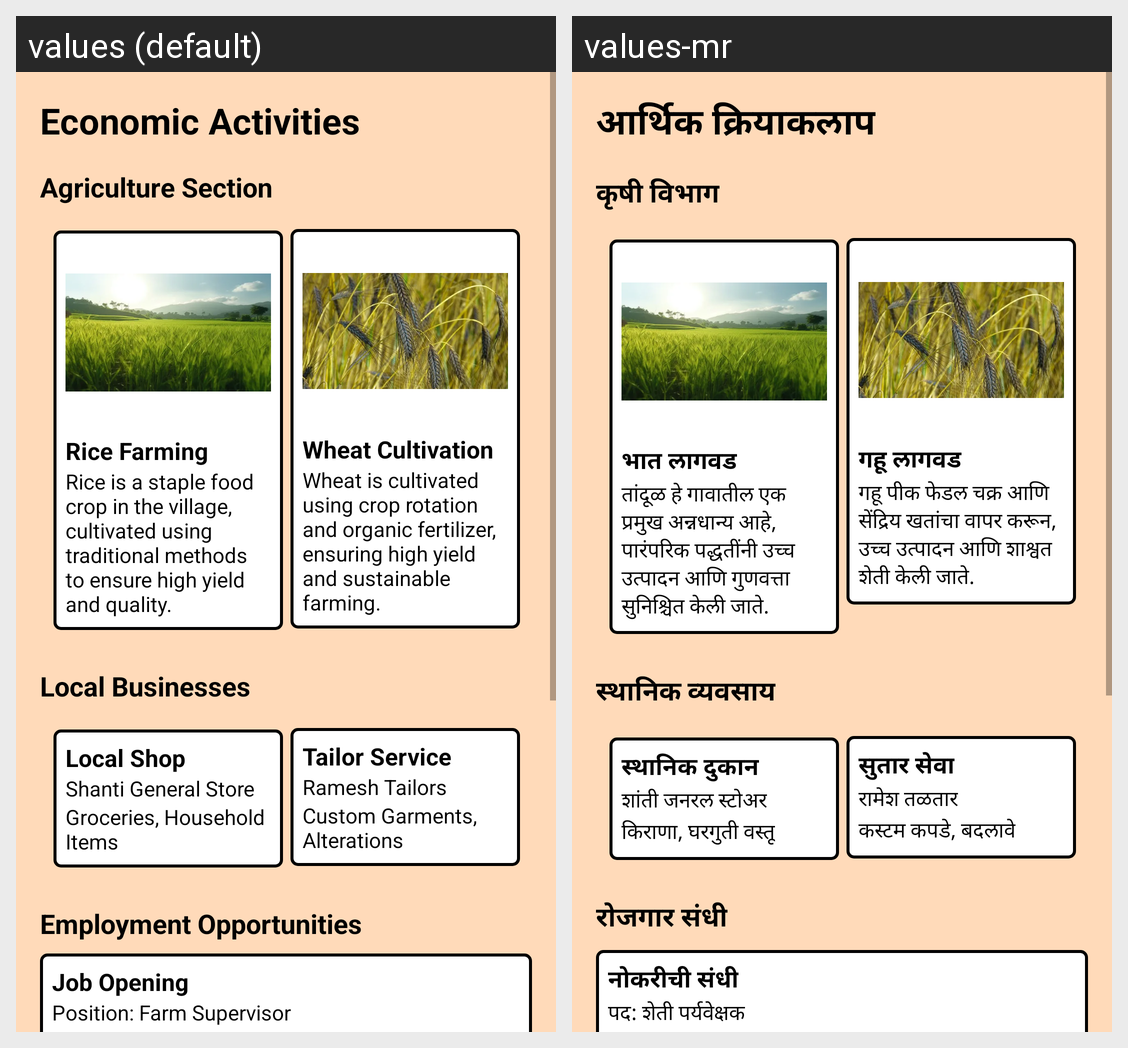

Translations of the strings shown on this Android screen, per locale in the grid:
Android screen res/layout/economic_activities.xml rendered under 2 locales, left to right: values (default), values-mr. Device: Nexus 5 (rendered at 1080×1920; each locale shown at half size, 540×960, under a caption strip naming it); theme Theme.AppCompat.Light.DarkActionBar.
Strings drawn on this screen, with the default value and each locale's value (text and hints the layout hard-codes, and strings that could not be matched under every locale, appear in the picture but are not listed):

economic_activities
  values: Economic Activities
  values-mr: आर्थिक क्रियाकलाप

agriculture_section
  values: Agriculture Section
  values-mr: कृषी विभाग

rice_farming
  values: Rice Farming
  values-mr: भात लागवड

rice_description
  values: Rice is a staple food crop in the village, cultivated using traditional methods to ensure high yield and quality.
  values-mr: तांदूळ हे गावातील एक प्रमुख अन्नधान्य आहे, पारंपरिक पद्धतींनी उच्च उत्पादन आणि गुणवत्ता सुनिश्चित केली जाते.

wheat_cultivation
  values: Wheat Cultivation
  values-mr: गहू लागवड

wheat_description
  values: Wheat is cultivated using crop rotation and organic fertilizer, ensuring high yield and sustainable farming.
  values-mr: गहू पीक फेडल चक्र आणि सेंद्रिय खतांचा वापर करून, उच्च उत्पादन आणि शाश्वत शेती केली जाते.

local_businesses
  values: Local Businesses
  values-mr: स्थानिक व्यवसाय

local_shop
  values: Local Shop
  values-mr: स्थानिक दुकान

local_shop_name
  values: Shanti General Store
  values-mr: शांती जनरल स्टोअर

local_shop_products
  values: Groceries, Household Items
  values-mr: किराणा, घरगुती वस्तू

tailor_service
  values: Tailor Service
  values-mr: सुतार सेवा

tailor_service_name
  values: Ramesh Tailors
  values-mr: रामेश तळतार

tailor_service_products
  values: Custom Garments, Alterations
  values-mr: कस्टम कपडे, बदलावे

employment_opportunities
  values: Employment Opportunities
  values-mr: रोजगार संधी

job_opening
  values: Job Opening
  values-mr: नोकरीची संधी

job_position_farm_supervisor
  values: Position: Farm Supervisor
  values-mr: पद: शेती पर्यवेक्षक
